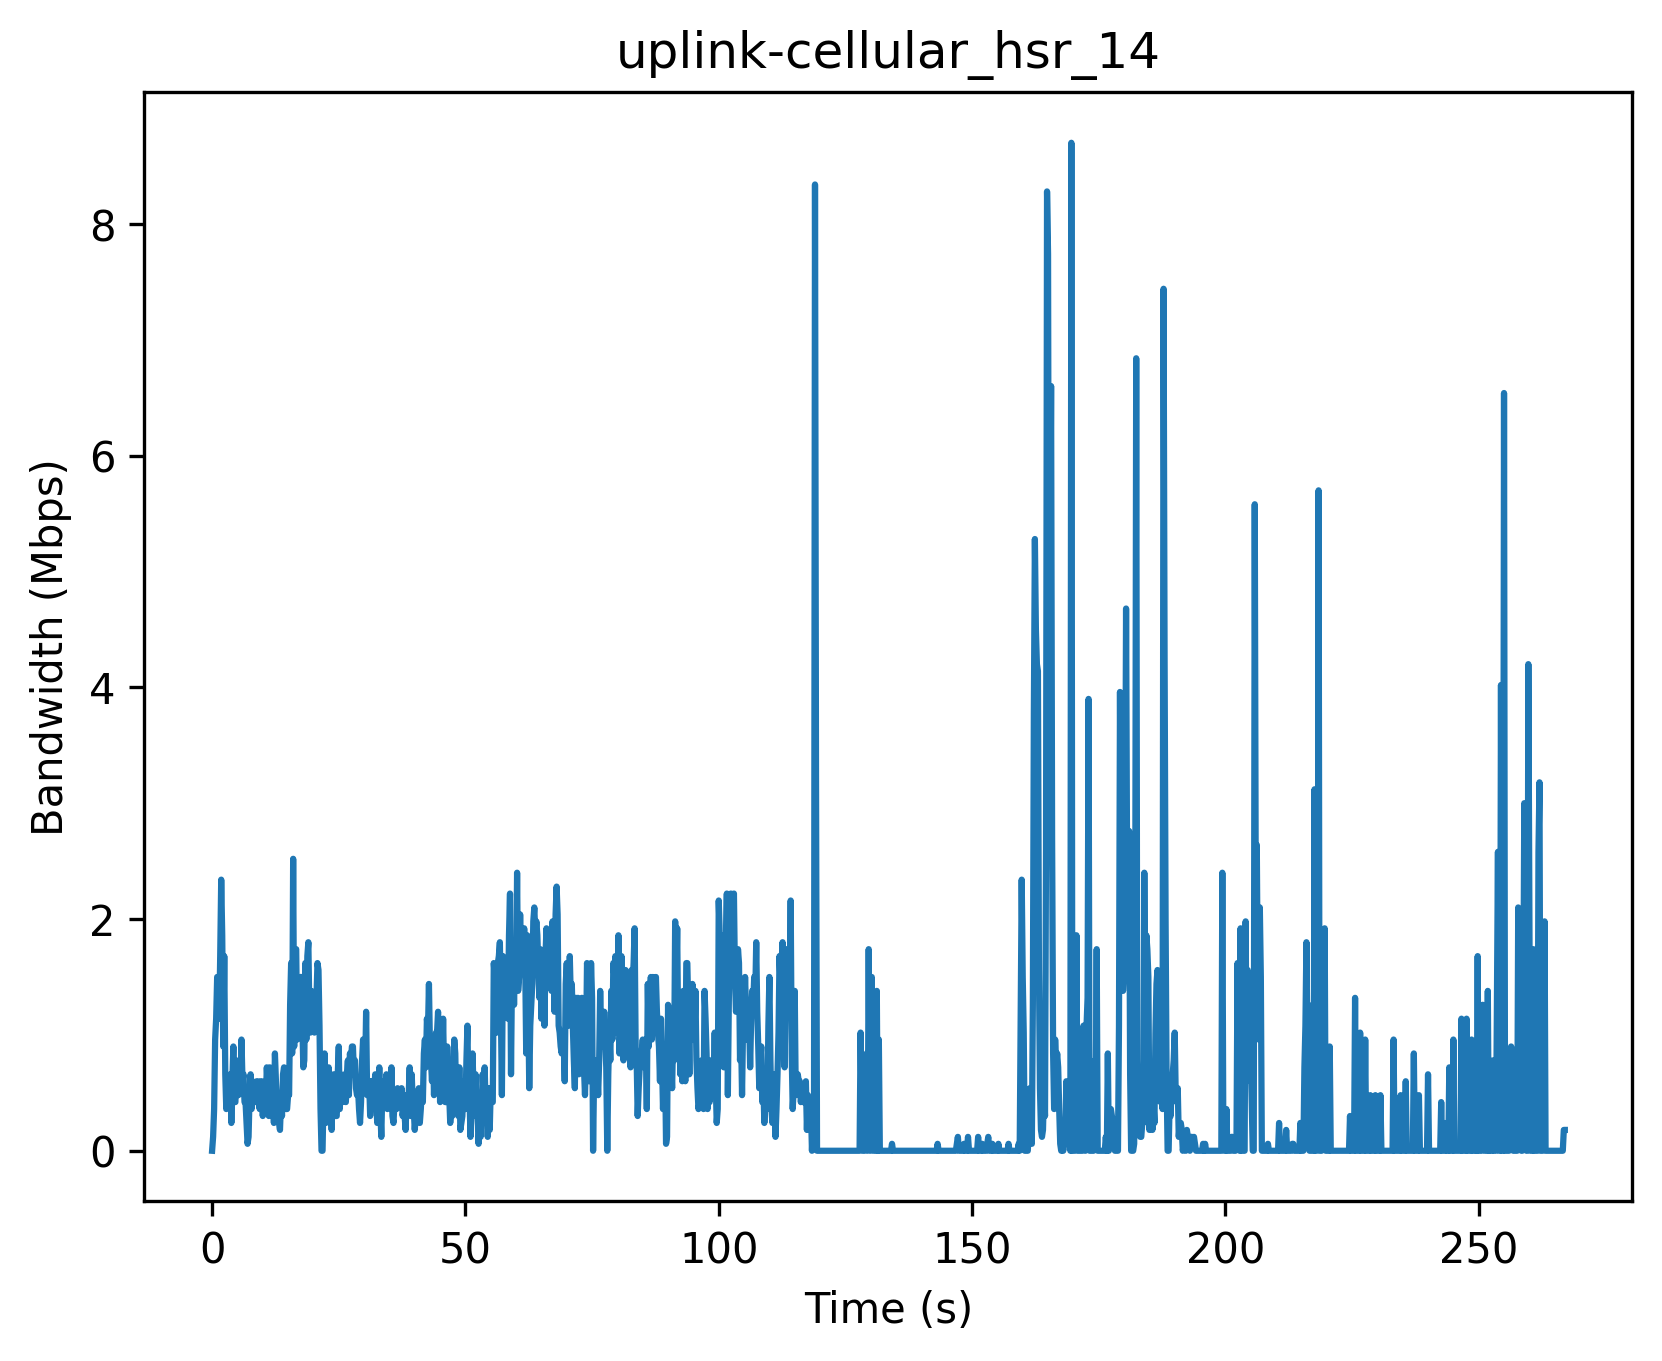

The data file committed next to this chart (first rows):
Timestamp (s), Bandwidth (Mbps)
0, 0
0.2, 0.12
0.4, 0.36
0.6, 0.96
0.8, 1.14
1.0, 1.5
1.2, 1.32
1.4, 1.14
1.6, 1.68
1.8, 2.34
2.0, 1.86
2.2, 0.9
2.4, 1.68
2.6, 0.66
2.8, 0.36
3.0, 0.48
3.2, 0.42
3.4, 0.48
3.6, 0.66
3.8, 0.24
4.0, 0.6
4.2, 0.9
4.4, 0.42
4.6, 0.42
4.8, 0.78
5.0, 0.66
5.2, 0.48
5.4, 0.72
5.6, 0.54
5.8, 0.96
6.0, 0.6
6.2, 0.66
6.4, 0.42
6.6, 0.42
6.8, 0.24
7.0, 0.06
7.2, 0.12
7.4, 0.48
7.6, 0.66
7.8, 0.36
8.0, 0.6
8.2, 0.48
8.4, 0.48
8.6, 0.42
8.8, 0.6
9.0, 0.6
9.2, 0.42
9.4, 0.36
9.6, 0.6
9.8, 0.6
10.0, 0.3
10.2, 0.42
10.4, 0.54
10.6, 0.42
10.8, 0.72
11.0, 0.54
11.2, 0.3
11.4, 0.72
11.6, 0.48
11.8, 0.36
... 1,276 more rows
